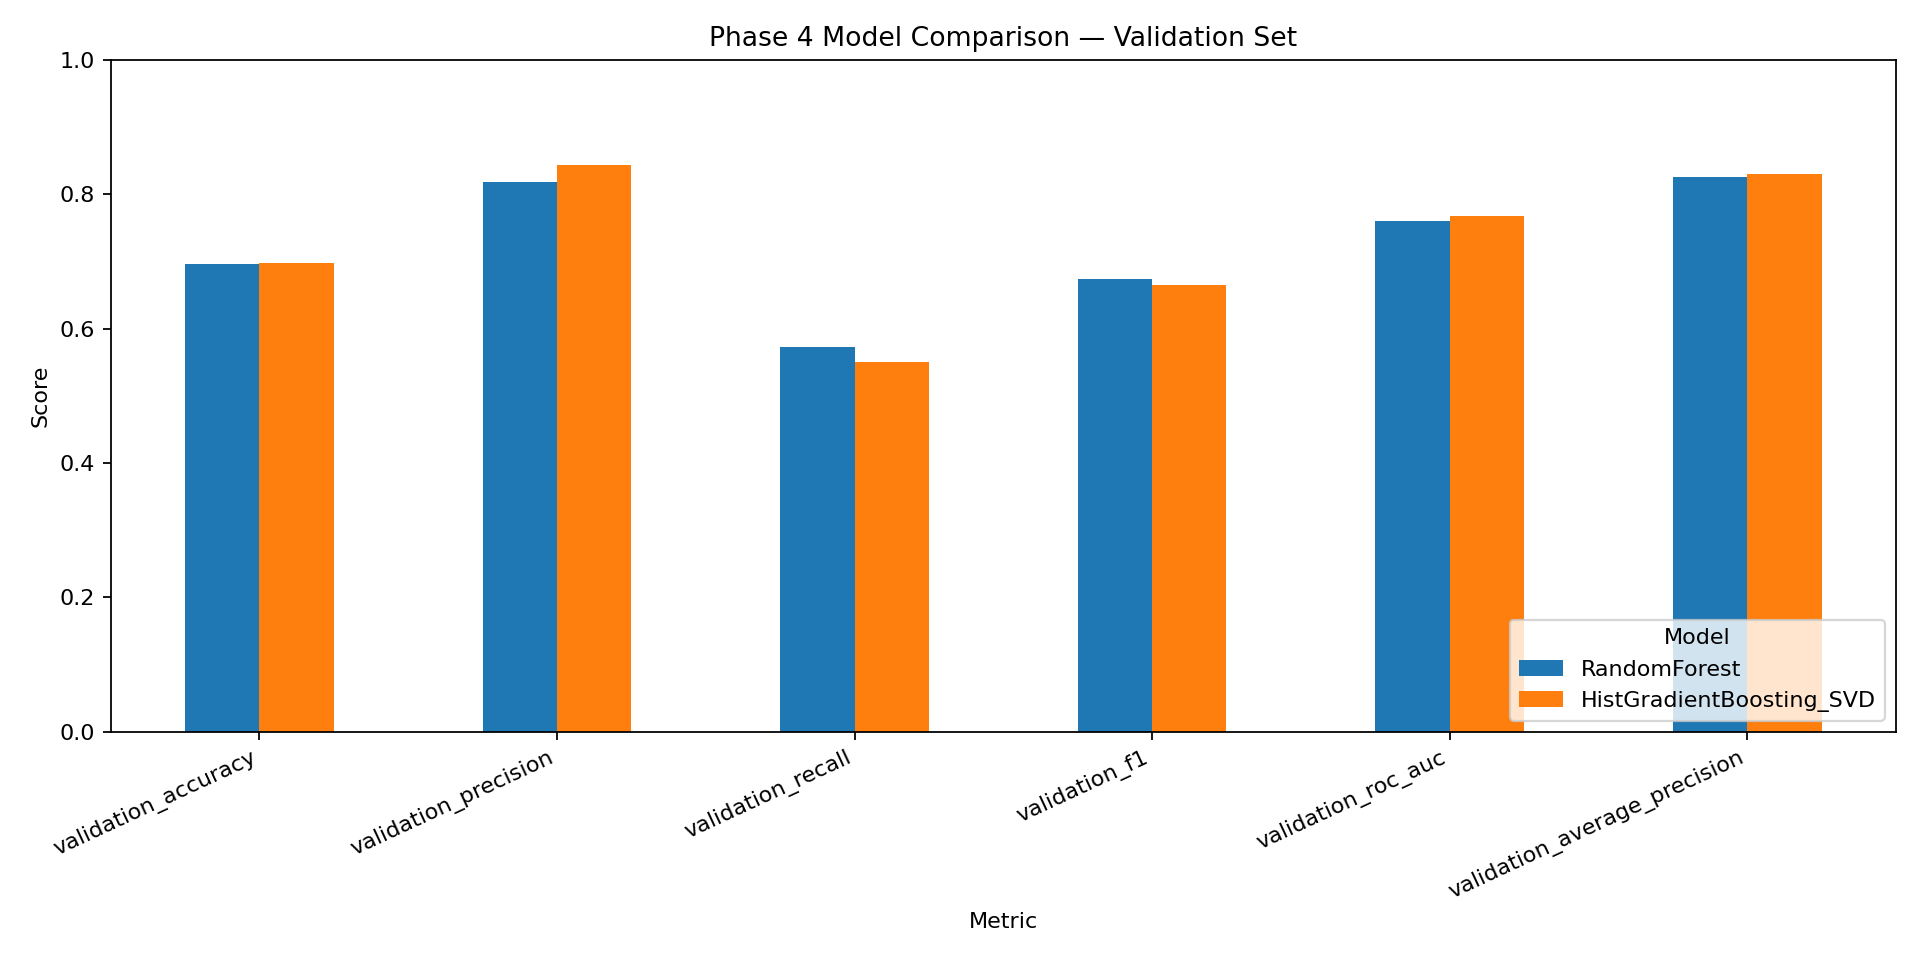

Source data for this figure (header and first rows):
model, threshold, validation_accuracy, validation_precision, validation_recall, validation_f1, validation_roc_auc, validation_average_precision, predicted_positive_rate, actual_positive_rate, warnings, representation, svd_explained_variance_ratio_sum
RandomForest, 0.5, 0.6954, 0.8176, 0.5722, 0.6732, 0.7603, 0.8255, 0.3838, 0.5483, [], Phase 2 sparse one-hot encoded features, 
HistGradientBoosting_SVD, 0.5, 0.6969, 0.8427, 0.5497, 0.6654, 0.7672, 0.8304, 0.3577, 0.5483, [], TruncatedSVD projection (80 components);…, 0.9109
